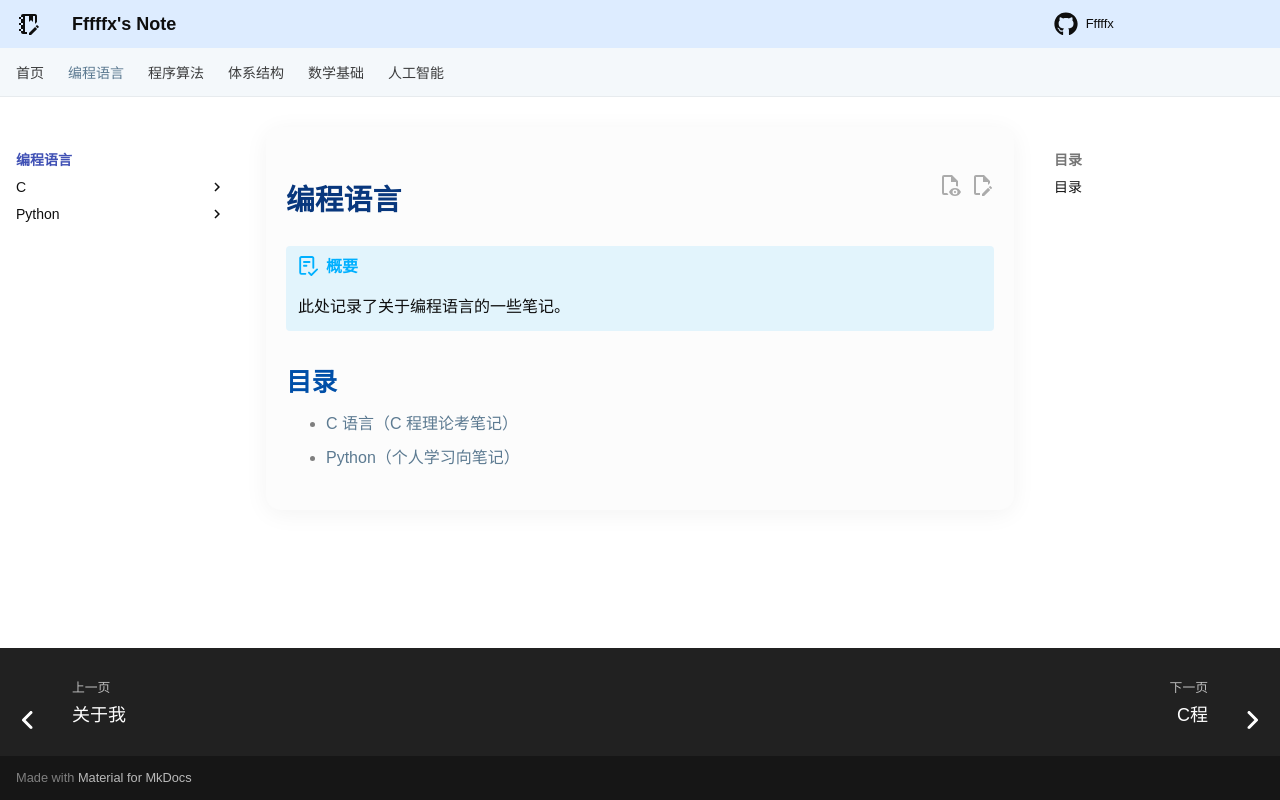

repository: Fffffx0618/PsyBlog · page: Language/index.html · generator: mkdocs

# 编程语言

!!! abstract "概要"

    此处记录了关于编程语言的一些笔记。

## 目录

- [C 语言（C 程理论考笔记）](C/index.md)
- [Python（个人学习向笔记）](Python/Python.md)
